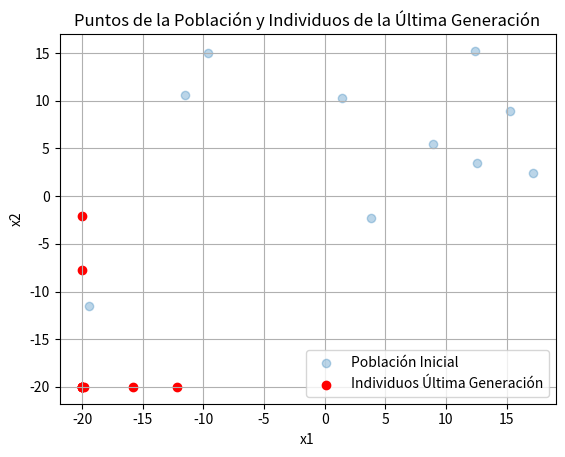

Write Python code to recreate this figure.
import numpy as np
import matplotlib.pyplot as plt

class Poblacion:
    def __init__(self, NP):
        self.NP = NP
        self.individuos = [self.generar_individuo() for _ in range(NP)]

    def generar_individuo(self):
        return np.random.uniform(low=-20, high=20, size=2)

    def evaluar(self, individuo):
        x1, x2 = individuo
        return (x1**3 + x2**3) / 100

    def evaluar_poblacion(self):
        evaluaciones = [self.evaluar(individuo) for individuo in self.individuos]
        return evaluaciones

    def mutacion(self, individuo, CR, F):
        r1, r2, r3 = np.random.choice(self.NP, 3, replace=False)
        jrand = np.random.randint(0, len(individuo))
        nuevo_individuo = np.copy(individuo)
        for j in range(len(individuo)):
            if np.random.rand() < CR or j == jrand:
                nuevo_individuo[j] = individuo[j] + F * (self.individuos[r2][j] - self.individuos[r3][j])
        return nuevo_individuo

    def cruz(self, individuo1, individuo2):
        hijo = (individuo1 + individuo2) / 2
        hijo = np.clip(hijo, -20, 20)
        return hijo

    def seleccion(self, CR, F):
        nueva_poblacion = []
        evaluaciones = self.evaluar_poblacion()
        for i in range(self.NP):
            individuo = self.individuos[i]
            mutado = self.mutacion(individuo, CR, F)
            cruzado = self.cruz(individuo, mutado)
            if self.evaluar(cruzado) <= evaluaciones[i]:
                nueva_poblacion.append(cruzado)
            else:
                nueva_poblacion.append(individuo)
        self.individuos = nueva_poblacion

def algoritmo_evolutivo(NP, CR, F, max_generaciones):
    poblacion = Poblacion(NP)
    inicial = poblacion.individuos
    mejor_individuo = None
    mejor_evaluacion = float('inf')  # Inicializar con un valor muy alto para minimización
    puntos_ultima_generacion = []  # Para almacenar los puntos de todos los individuos en la última generación
    for i in range(max_generaciones):
        poblacion.seleccion(CR, F)
        evaluaciones = poblacion.evaluar_poblacion()
        mejor_individuo_idx = np.argmin(evaluaciones)
        if evaluaciones[mejor_individuo_idx] < mejor_evaluacion:
            mejor_individuo = poblacion.individuos[mejor_individuo_idx]
            mejor_evaluacion = evaluaciones[mejor_individuo_idx]
        if i == max_generaciones - 1:
            puntos_generacion = [(individuo[0], individuo[1]) for individuo in poblacion.individuos]  # Obtener puntos de la generación actual
            puntos_ultima_generacion.extend(puntos_generacion)
        print(f"Generación {i+1}:")
        print(poblacion.individuos)
        print(f"mejor individuo {mejor_individuo}")
    # Devolver los puntos de todos los individuos en la última generación y la población inicial
    return puntos_ultima_generacion, inicial

# Ejemplo de uso
NP = 10
CR = 0.9
F = 0.9
max_generaciones = 30
puntos_ultima_generacion, inicial = algoritmo_evolutivo(NP, CR, F, max_generaciones)

# Extraer todos los puntos de la población
poblacion_puntos = [individuo.tolist() for individuo in inicial]
x_poblacion, y_poblacion = zip(*poblacion_puntos)

# Convertir puntos de la última generación a arrays separados de x e y
x_ultima_generacion, y_ultima_generacion = zip(*puntos_ultima_generacion)

# Graficar todos los puntos de la población y los individuos de la última generación
plt.scatter(x_poblacion, y_poblacion, label='Población Inicial', alpha=0.3)
plt.scatter(x_ultima_generacion, y_ultima_generacion, color='red', label='Individuos Última Generación')
plt.xlabel('x1')
plt.ylabel('x2')
plt.title('Puntos de la Población y Individuos de la Última Generación')
plt.legend()
plt.grid(True)
plt.show()
